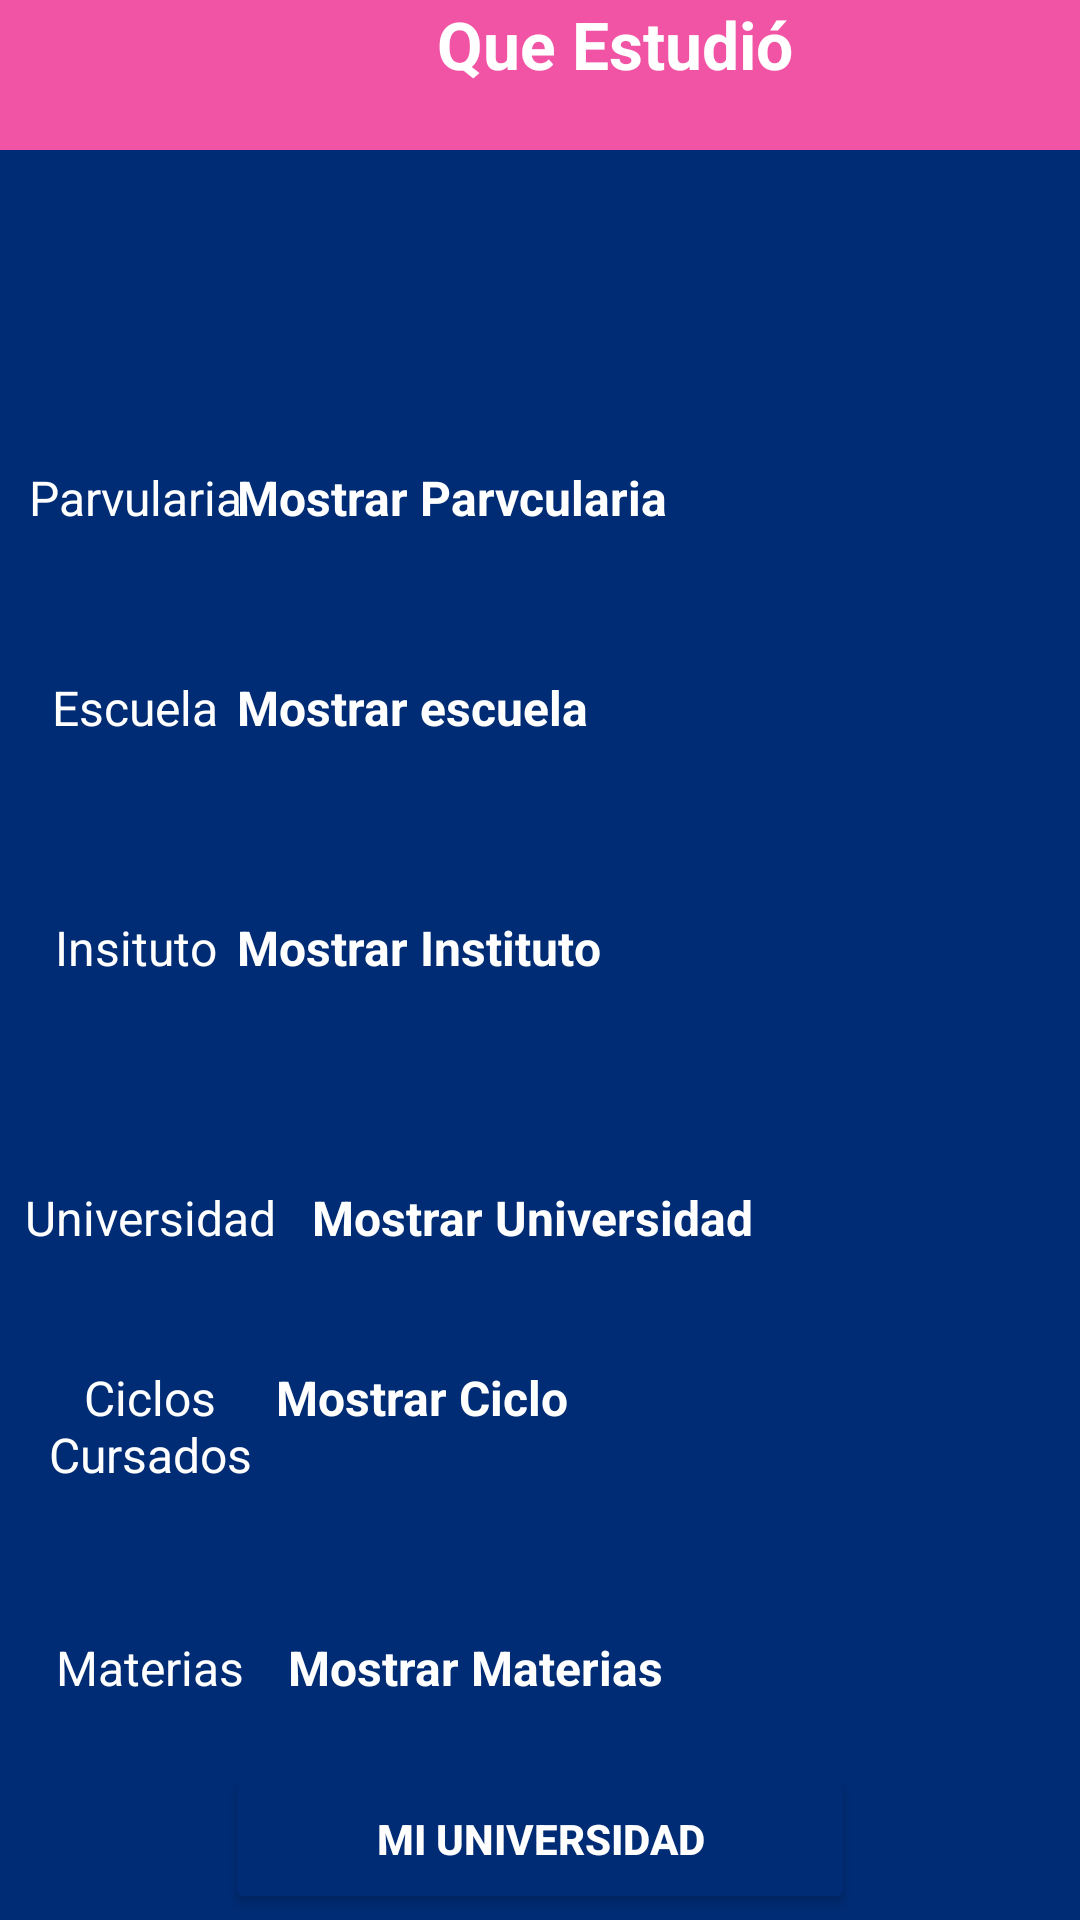

Android layout source for this screen:
<!-- AndroidManifest.xml: application theme Theme.Tabs_yo -->
<!-- res/layout/activity_arranceles.xml -->
<?xml version="1.0" encoding="utf-8"?>
<FrameLayout xmlns:android="http://schemas.android.com/apk/res/android"
    xmlns:tools="http://schemas.android.com/tools"
    android:layout_width="match_parent"
    android:layout_height="match_parent"
    tools:context=".Arranceles">

    <LinearLayout
        android:layout_width="match_parent"
        android:layout_height="821dp"
        android:background="#002C75">

        <TextView
            android:layout_width="410dp"
            android:layout_height="50dp"
            android:background="#f154a5"
            android:gravity="center_horizontal"
            android:text="Que Estudió"
            android:textColor="@color/white"
            android:textSize="22dp"
            android:textStyle="normal|bold" />
    </LinearLayout>


    <TextView
        android:layout_width="90dp"
        android:layout_height="wrap_content"
        android:layout_marginTop="150dp"
        android:gravity="center_horizontal"
        android:padding="5dp"
        android:text="Parvularia"
        android:textColor="@color/white"
        android:textSize="16dp" />

    <TextView
        android:id="@+id/txt_Parvu"
        android:layout_width="290dp"
        android:layout_height="wrap_content"
        android:layout_gravity="right|center_horizontal"
        android:layout_marginTop="150dp"
        android:layout_marginRight="@dimen/activity_horizontal_margin"
        android:padding="5dp"
        android:text=" Mostrar Parvcularia"
        android:textColor="@color/white"
        android:textSize="16dp"
        android:textStyle="normal|bold" />

    <TextView
        android:layout_width="90dp"
        android:layout_height="wrap_content"
        android:layout_marginTop="220dp"
        android:gravity="center_horizontal"
        android:padding="5dp"
        android:text="Escuela"
        android:textColor="@color/white"
        android:textSize="16dp" />

    <TextView
        android:id="@+id/txt_escue"
        android:layout_width="290dp"
        android:layout_height="wrap_content"
        android:layout_gravity="right|center_horizontal"
        android:layout_marginTop="220dp"
        android:layout_marginRight="@dimen/activity_horizontal_margin"
        android:padding="5dp"
        android:text=" Mostrar escuela"
        android:textColor="@color/white"
        android:textSize="16dp"
        android:textStyle="normal|bold" />

    <TextView
        android:layout_width="90dp"
        android:layout_height="wrap_content"
        android:layout_marginTop="300dp"
        android:gravity="center_horizontal"
        android:padding="5dp"
        android:text="Insituto"
        android:textColor="@color/white"
        android:textSize="16dp" />

    <TextView
        android:id="@+id/txt_Insti"
        android:layout_width="290dp"
        android:layout_height="wrap_content"
        android:layout_gravity="right|center_horizontal"
        android:layout_marginTop="300dp"
        android:layout_marginRight="@dimen/activity_horizontal_margin"
        android:padding="5dp"
        android:text=" Mostrar Instituto"
        android:textColor="@color/white"
        android:textSize="16dp"
        android:textStyle="normal|bold" />

    <TextView
        android:layout_width="100dp"
        android:layout_height="wrap_content"
        android:layout_marginTop="390dp"
        android:gravity="center_horizontal"
        android:padding="5dp"
        android:text="Universidad"
        android:textColor="@color/white"
        android:textSize="16dp" />

    <TextView
        android:id="@+id/txt_Uni"
        android:layout_width="265dp"
        android:layout_height="wrap_content"
        android:layout_gravity="right|center_horizontal"
        android:layout_marginTop="390dp"
        android:layout_marginRight="@dimen/activity_horizontal_margin"
        android:padding="5dp"
        android:text=" Mostrar Universidad"
        android:textColor="@color/white"
        android:textSize="16dp"
        android:textStyle="normal|bold" />

    <TextView
        android:layout_width="100dp"
        android:layout_height="wrap_content"
        android:layout_marginTop="450dp"
        android:gravity="center_horizontal"
        android:padding="5dp"
        android:text="Ciclos Cursados"
        android:textColor="@color/white"
        android:textSize="16dp" />

    <TextView
        android:id="@+id/txt_Ciclos"
        android:layout_width="277dp"
        android:layout_height="wrap_content"
        android:layout_gravity="right|center_horizontal"
        android:layout_marginTop="450dp"
        android:layout_marginRight="@dimen/activity_horizontal_margin"
        android:padding="5dp"
        android:text=" Mostrar Ciclo"
        android:textColor="@color/white"
        android:textSize="16dp"
        android:textStyle="normal|bold" />
    <TextView
        android:layout_width="100dp"
        android:layout_height="wrap_content"
        android:text="Materias"
        android:padding="5dp"
        android:textSize="16dp"
        android:gravity="center_horizontal"
        android:layout_marginTop="540dp"
        android:textColor="@color/white"/>

    <TextView
        android:id="@+id/txt_Materias"
        android:layout_width="273dp"
        android:layout_height="wrap_content"
        android:layout_gravity="right|center_horizontal"
        android:layout_marginTop="540dp"
        android:layout_marginRight="@dimen/activity_horizontal_margin"
        android:padding="5dp"
        android:text=" Mostrar Materias"
        android:textColor="@color/white"
        android:textSize="16dp"
        android:textStyle="normal|bold" />

    <Button
        android:id="@+id/URL"
        android:layout_width="210dp"
        android:layout_height="50dp"
        android:layout_gravity="center_horizontal"
        android:layout_marginTop="588dp"
        android:backgroundTint="#002C75"
        android:text="Mi Universidad"
        android:textColor="#FFFFFF"
        android:textStyle="bold" />
</FrameLayout>
<!-- resources referenced by this layout -->
<resources>
  <style name="Theme.Tabs_yo" parent="Theme.MaterialComponents.DayNight.DarkActionBar">
          
          <item name="colorPrimary">@color/purple_500</item>
          <item name="colorPrimaryVariant">@color/purple_700</item>
          <item name="colorOnPrimary">@color/white</item>
          
          <item name="colorSecondary">@color/teal_200</item>
          <item name="colorSecondaryVariant">@color/teal_700</item>
          <item name="colorOnSecondary">@color/black</item>
          
          <item name="android:statusBarColor">?attr/colorPrimaryVariant</item>
          
      </style>
  <!-- not gathered from this repository: default colours our renderer supplied (Android Studio template values) -->
  <color name="purple_500">#FF6200EE</color>
  <color name="purple_700">#FF3700B3</color>
  <color name="teal_200">#FF03DAC5</color>
  <color name="teal_700">#FF018786</color>
  <color name="black">#FF000000</color>
  <color name="white">#FFFFFFFF</color>
</resources>
